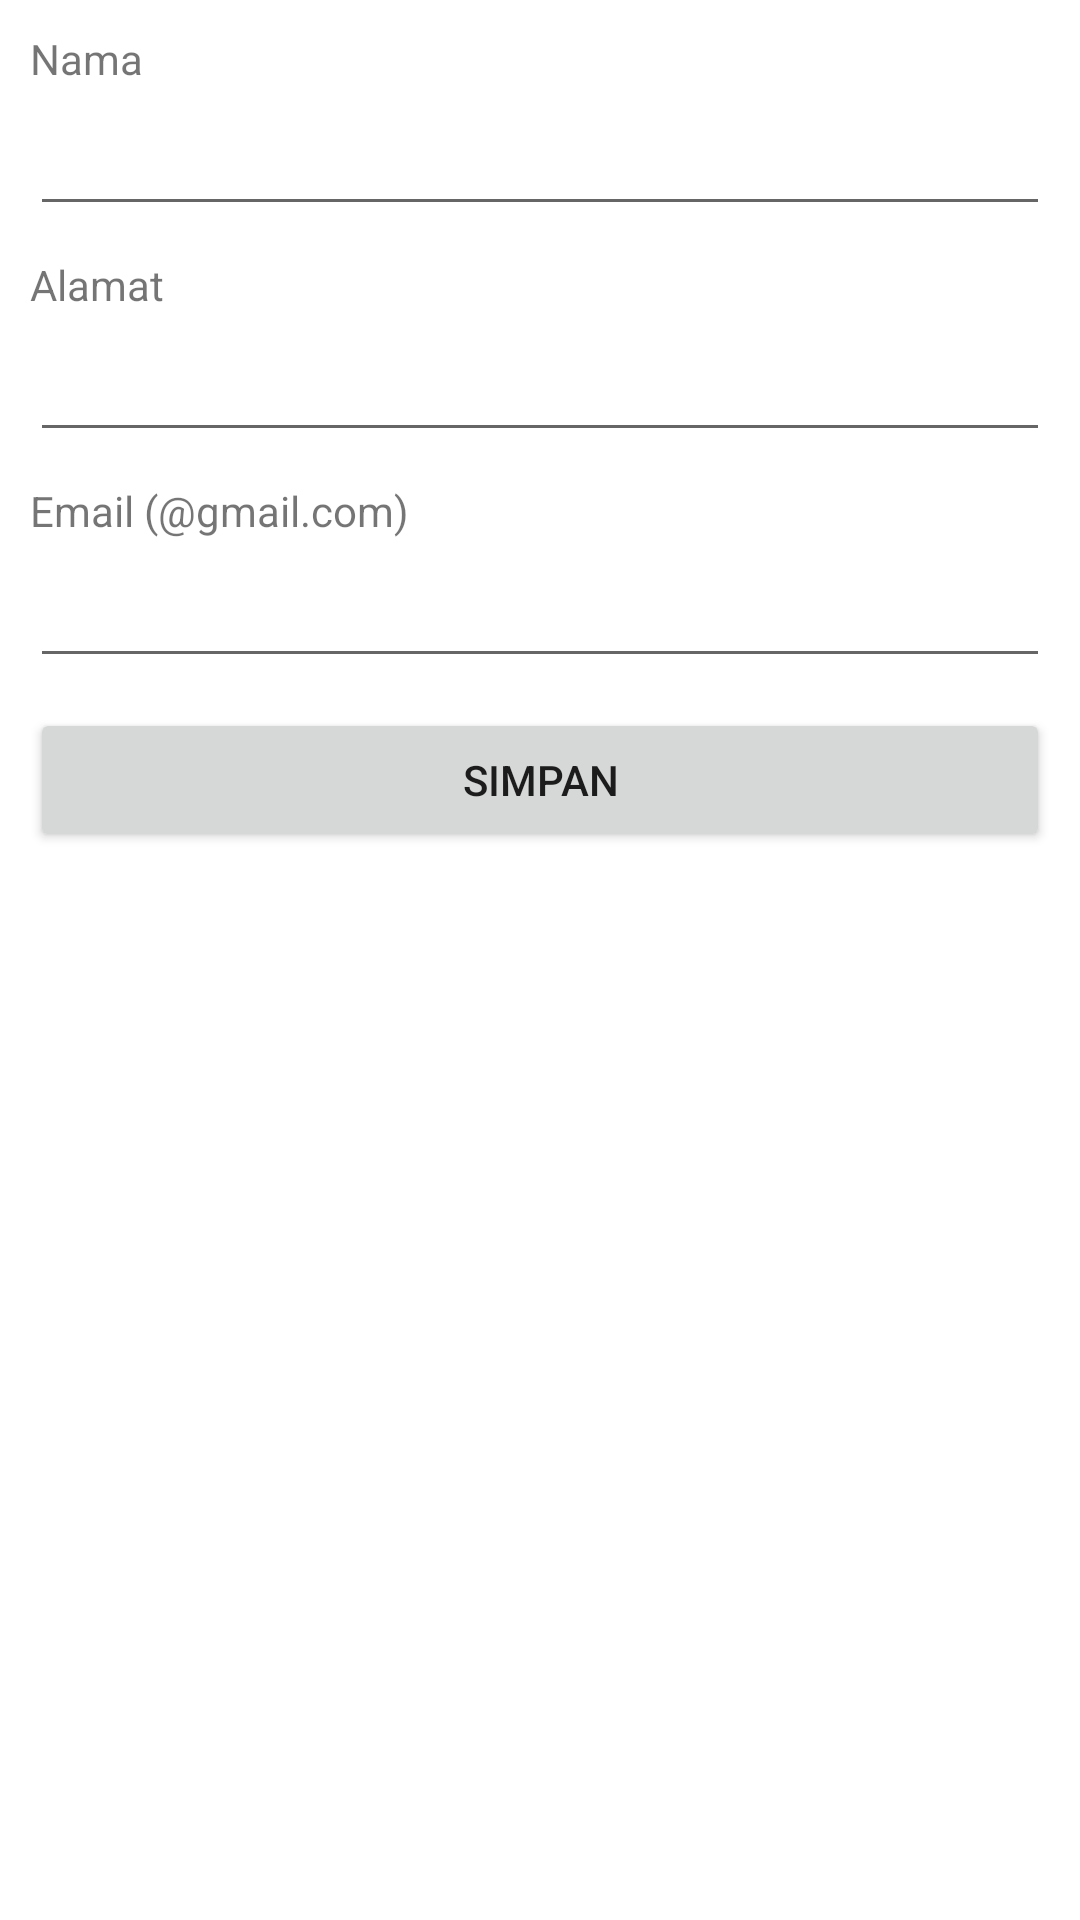

Write the Android layout XML for this screen, with the resource values it uses.
<!-- AndroidManifest.xml: application theme Theme.KatalogBuku -->
<!-- res/layout/activity_login.xml -->
<?xml version="1.0" encoding="utf-8"?>
<LinearLayout xmlns:android="http://schemas.android.com/apk/res/android"
    xmlns:tools="http://schemas.android.com/tools"
    android:layout_width="match_parent"
    android:layout_height="match_parent"
    android:orientation="vertical"
    android:padding="10dip"
    tools:context=".LoginActivity">
    <TextView
        android:layout_width="fill_parent"
        android:layout_height="wrap_content"
        android:text="Nama"
        android:singleLine="true"
        android:layout_marginBottom="5dip"/>

    <EditText android:id="@+id/txtNama"
        android:layout_width="fill_parent"
        android:layout_height="wrap_content"
        android:layout_marginBottom="10dip"/>
    <TextView
        android:layout_width="fill_parent"
        android:layout_height="wrap_content"
        android:text="Alamat"
        android:singleLine="true"
        android:layout_marginBottom="5dip"/>

    <EditText android:id="@+id/txtAlamat"
        android:layout_width="fill_parent"
        android:layout_height="wrap_content"
        android:layout_marginBottom="10dip"/>
    <TextView
        android:layout_width="fill_parent"
        android:layout_height="wrap_content"
        android:text="Email (@gmail.com)"
        android:singleLine="true"
        android:layout_marginBottom="5dip"/>

    <EditText android:id="@+id/txtEmail"
        android:layout_width="fill_parent"
        android:layout_height="wrap_content"
        android:inputType="textEmailAddress"
        android:layout_marginBottom="10dip"/>

    <Button android:id="@+id/btnLogin"
        android:layout_width="fill_parent"
        android:layout_height="wrap_content"
        android:text="Simpan"/>

</LinearLayout>
<!-- resources referenced by this layout -->
<resources>
  <style name="Theme.KatalogBuku" parent="Theme.MaterialComponents.DayNight.DarkActionBar">
          
          <item name="colorPrimary">@color/purple_500</item>
          <item name="colorPrimaryVariant">@color/purple_700</item>
          <item name="colorOnPrimary">@color/white</item>
          
          <item name="colorSecondary">@color/teal_200</item>
          <item name="colorSecondaryVariant">@color/teal_700</item>
          <item name="colorOnSecondary">@color/black</item>
          
          <item name="android:statusBarColor" tools:targetApi="l">?attr/colorPrimaryVariant</item>
          
      </style>
  <color name="purple_500">#00BCD4</color>
  <color name="purple_700">#029FB3</color>
  <color name="white">#FFFFFFFF</color>
  <color name="teal_200">#FF03DAC5</color>
  <color name="teal_700">#FF018786</color>
  <color name="black">#FF000000</color>
</resources>
